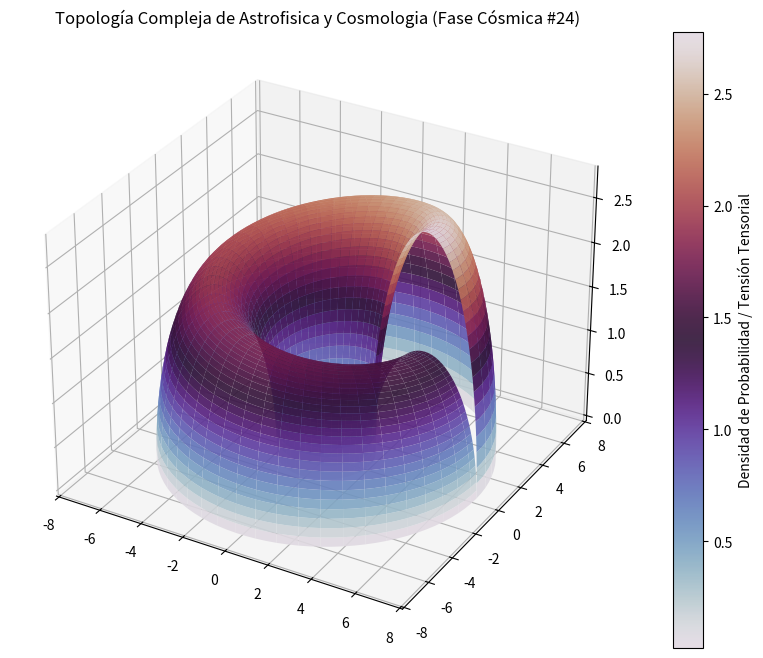

Source code (Python):
%matplotlib inline
# Simulación Cósmica: Astrofisica y Cosmologia - Variante 24
import numpy as np
import matplotlib.pyplot as plt
from mpl_toolkits.mplot3d import Axes3D

# Parámetros Físicos Cuánticos/Relativistas
alpha = 4.58
beta = 2.515
gamma = 2.794

u = np.linspace(0, 2 * np.pi, 100)
v = np.linspace(0, np.pi, 100)
U, V = np.meshgrid(u, v)

# Topología Espacio-Temporal Avanzada (Fase Cósmica)
X = (alpha + beta * np.cos(V)) * np.cos(U)
Y = (alpha + beta * np.cos(V)) * np.sin(U)
Z = gamma * np.sin(V) * np.exp(-U/10)

fig = plt.figure(figsize=(12, 8))
ax = fig.add_subplot(111, projection='3d')
surf = ax.plot_surface(X, Y, Z, cmap='twilight', edgecolor='none', alpha=0.9)

fig.colorbar(surf, ax=ax, label='Densidad de Probabilidad / Tensión Tensorial')
plt.title(r'Topología Compleja de Astrofisica y Cosmologia (Fase Cósmica #24)')
plt.show()
